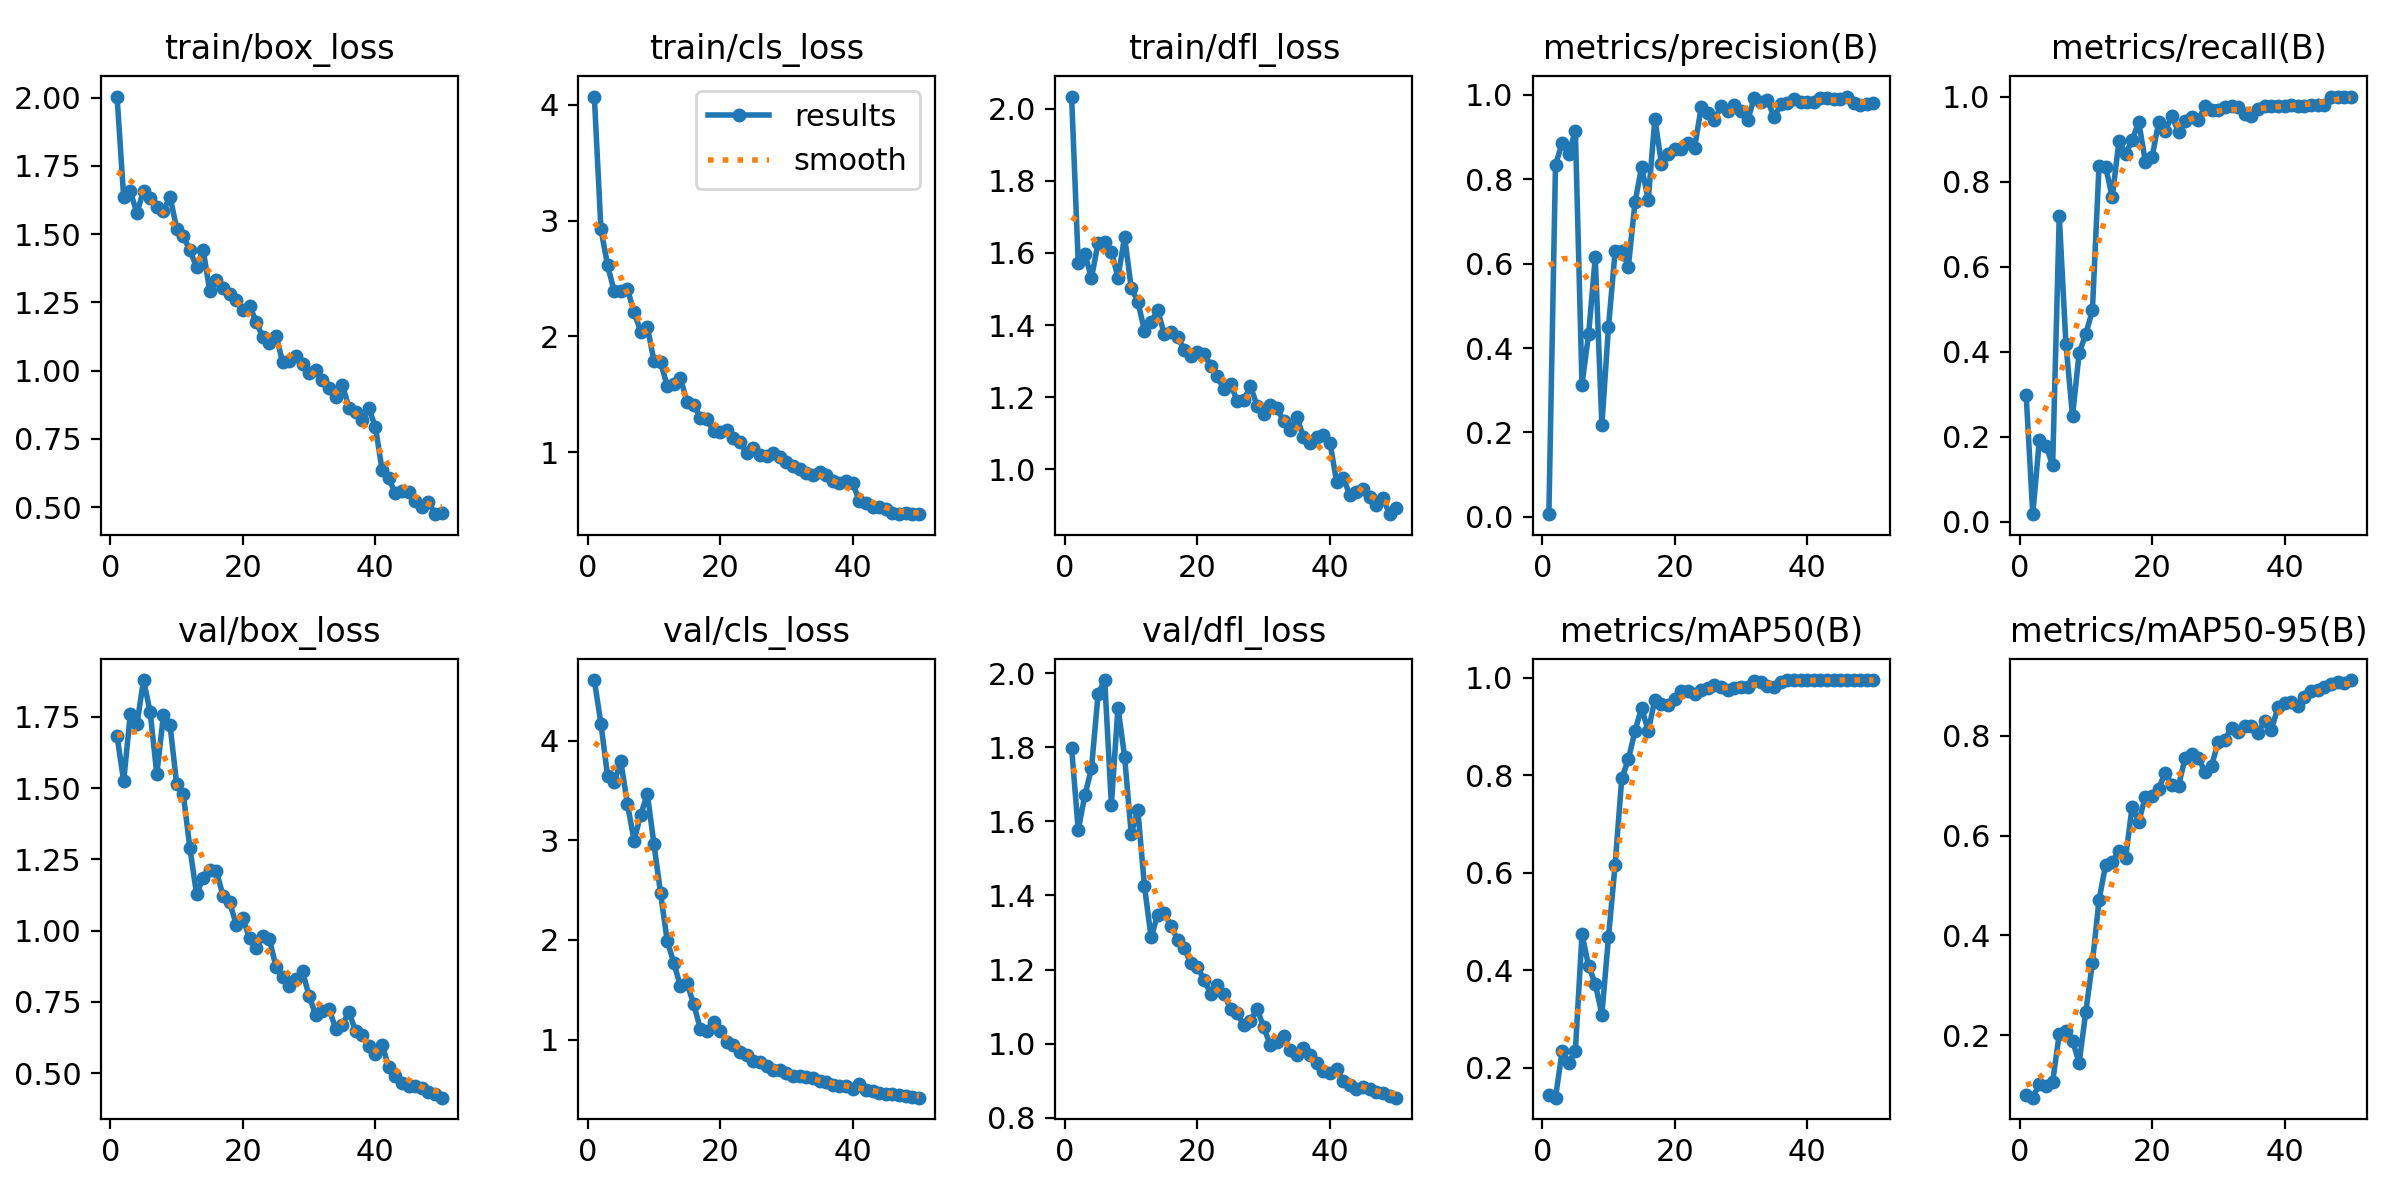

Values plotted in this chart, from the file beside it:
epoch, train/box_loss, train/cls_loss, train/dfl_loss, metrics/precision(B), metrics/recall(B), metrics/mAP50(B), metrics/mAP50-95(B), val/box_loss, val/cls_loss, val/dfl_loss, lr/pg0, lr/pg1, lr/pg2
1, 2.004, 4.071, 2.034, 0.00619, 0.2988, 0.1447, 0.08039, 1.682, 4.608, 1.798, 0.0002715, 0.0002715, 0.0002715
2, 1.636, 2.924, 1.573, 0.8349, 0.01783, 0.1389, 0.07492, 1.525, 4.168, 1.577, 0.0005463, 0.0005463, 0.0005463
3, 1.657, 2.615, 1.597, 0.8848, 0.1934, 0.2341, 0.1029, 1.759, 3.647, 1.67, 0.0008097, 0.0008097, 0.0008097
4, 1.578, 2.391, 1.53, 0.86, 0.1781, 0.2107, 0.09771, 1.724, 3.583, 1.743, 0.001062, 0.001062, 0.001062
5, 1.66, 2.396, 1.628, 0.9151, 0.1331, 0.2347, 0.1069, 1.879, 3.792, 1.943, 0.001303, 0.001303, 0.001303
6, 1.634, 2.407, 1.631, 0.3134, 0.7195, 0.4743, 0.2025, 1.766, 3.364, 1.981, 0.001288, 0.001288, 0.001288
7, 1.601, 2.211, 1.604, 0.4331, 0.4186, 0.4083, 0.2092, 1.549, 2.997, 1.645, 0.001259, 0.001259, 0.001259
8, 1.586, 2.042, 1.532, 0.6148, 0.2485, 0.3726, 0.1891, 1.755, 3.256, 1.907, 0.001231, 0.001231, 0.001231
9, 1.638, 2.086, 1.645, 0.218, 0.3968, 0.3094, 0.1447, 1.721, 3.466, 1.774, 0.001203, 0.001203, 0.001203
10, 1.521, 1.788, 1.504, 0.45, 0.4413, 0.468, 0.2465, 1.513, 2.961, 1.566, 0.001174, 0.001174, 0.001174
11, 1.492, 1.775, 1.465, 0.6296, 0.4968, 0.6166, 0.3454, 1.478, 2.468, 1.631, 0.001146, 0.001146, 0.001146
12, 1.441, 1.574, 1.384, 0.6305, 0.8373, 0.7934, 0.4707, 1.289, 1.991, 1.424, 0.001118, 0.001118, 0.001118
13, 1.38, 1.59, 1.409, 0.5931, 0.8342, 0.8322, 0.5415, 1.128, 1.769, 1.287, 0.001089, 0.001089, 0.001089
14, 1.442, 1.644, 1.441, 0.7454, 0.7638, 0.8909, 0.5478, 1.185, 1.535, 1.348, 0.001061, 0.001061, 0.001061
15, 1.292, 1.431, 1.375, 0.8291, 0.8945, 0.9381, 0.569, 1.214, 1.563, 1.354, 0.001033, 0.001033, 0.001033
16, 1.331, 1.41, 1.382, 0.7515, 0.8639, 0.8903, 0.5548, 1.208, 1.354, 1.317, 0.001005, 0.001005, 0.001005
17, 1.304, 1.3, 1.367, 0.9432, 0.898, 0.9549, 0.658, 1.123, 1.11, 1.281, 0.0009763, 0.0009763, 0.0009763
18, 1.282, 1.284, 1.331, 0.8364, 0.9399, 0.9457, 0.6281, 1.099, 1.087, 1.258, 0.000948, 0.000948, 0.000948
19, 1.26, 1.18, 1.314, 0.8609, 0.8464, 0.9438, 0.6782, 1.021, 1.172, 1.218, 0.0009197, 0.0009197, 0.0009197
20, 1.224, 1.172, 1.325, 0.8708, 0.8568, 0.956, 0.6801, 1.044, 1.087, 1.206, 0.0008914, 0.0008914, 0.0008914
21, 1.238, 1.194, 1.32, 0.8721, 0.9394, 0.9719, 0.6941, 0.973, 0.9798, 1.173, 0.0008631, 0.0008631, 0.0008631
22, 1.18, 1.125, 1.287, 0.8866, 0.9201, 0.9735, 0.7257, 0.9396, 0.9433, 1.135, 0.0008348, 0.0008348, 0.0008348
23, 1.122, 1.09, 1.258, 0.8751, 0.9544, 0.9661, 0.7008, 0.9803, 0.8762, 1.159, 0.0008065, 0.0008065, 0.0008065
24, 1.102, 0.9923, 1.222, 0.9714, 0.9166, 0.9742, 0.6996, 0.9701, 0.8434, 1.135, 0.0007782, 0.0007782, 0.0007782
25, 1.128, 1.036, 1.236, 0.9575, 0.943, 0.9783, 0.7555, 0.8722, 0.7802, 1.093, 0.0007499, 0.0007499, 0.0007499
26, 1.032, 0.9799, 1.19, 0.9416, 0.9517, 0.9846, 0.7634, 0.8383, 0.7792, 1.082, 0.0007216, 0.0007216, 0.0007216
27, 1.037, 0.9647, 1.192, 0.973, 0.946, 0.9812, 0.7554, 0.8065, 0.7367, 1.05, 0.0006934, 0.0006934, 0.0006934
28, 1.054, 0.9931, 1.231, 0.9629, 0.977, 0.9742, 0.7273, 0.8303, 0.6938, 1.061, 0.0006651, 0.0006651, 0.0006651
29, 1.024, 0.9601, 1.176, 0.9767, 0.9673, 0.979, 0.7401, 0.857, 0.6919, 1.094, 0.0006368, 0.0006368, 0.0006368
30, 0.9924, 0.9145, 1.154, 0.9613, 0.9683, 0.9816, 0.788, 0.7698, 0.6648, 1.045, 0.0006085, 0.0006085, 0.0006085
31, 1.003, 0.886, 1.18, 0.9404, 0.9764, 0.9809, 0.7924, 0.7046, 0.6387, 0.9953, 0.0005802, 0.0005802, 0.0005802
32, 0.9651, 0.859, 1.17, 0.992, 0.9775, 0.9929, 0.8157, 0.7175, 0.6306, 1.004, 0.0005519, 0.0005519, 0.0005519
33, 0.9359, 0.8191, 1.133, 0.9841, 0.9756, 0.9908, 0.8067, 0.7269, 0.6289, 1.02, 0.0005236, 0.0005236, 0.0005236
34, 0.9047, 0.8072, 1.108, 0.988, 0.9593, 0.9826, 0.8195, 0.6562, 0.6165, 0.9818, 0.0004953, 0.0004953, 0.0004953
35, 0.9493, 0.8333, 1.144, 0.9469, 0.9536, 0.9817, 0.8193, 0.6706, 0.58, 0.969, 0.000467, 0.000467, 0.000467
36, 0.8645, 0.8007, 1.09, 0.9773, 0.9711, 0.9902, 0.8047, 0.7143, 0.5752, 0.9885, 0.0004387, 0.0004387, 0.0004387
37, 0.8484, 0.7509, 1.073, 0.981, 0.9787, 0.9948, 0.8299, 0.6492, 0.5477, 0.9699, 0.0004104, 0.0004104, 0.0004104
38, 0.8189, 0.7344, 1.089, 0.9901, 0.9781, 0.995, 0.8112, 0.6358, 0.5368, 0.9467, 0.0003821, 0.0003821, 0.0003821
39, 0.862, 0.7492, 1.095, 0.9823, 0.9785, 0.995, 0.8567, 0.5938, 0.5336, 0.9276, 0.0003538, 0.0003538, 0.0003538
40, 0.7936, 0.7318, 1.074, 0.9824, 0.9778, 0.9944, 0.8665, 0.5686, 0.5071, 0.9204, 0.0003255, 0.0003255, 0.0003255
41, 0.6376, 0.5828, 0.9653, 0.9841, 0.9805, 0.995, 0.8669, 0.5995, 0.5496, 0.9305, 0.0002972, 0.0002972, 0.0002972
42, 0.6056, 0.564, 0.976, 0.9932, 0.9789, 0.995, 0.8597, 0.5225, 0.4968, 0.9003, 0.0002689, 0.0002689, 0.0002689
43, 0.5525, 0.5269, 0.9291, 0.9925, 0.9771, 0.9947, 0.8776, 0.4914, 0.4864, 0.8888, 0.0002406, 0.0002406, 0.0002406
44, 0.5582, 0.5269, 0.9372, 0.9896, 0.9796, 0.9949, 0.8898, 0.4658, 0.4628, 0.8765, 0.0002124, 0.0002124, 0.0002124
45, 0.554, 0.5132, 0.9451, 0.9904, 0.9805, 0.9947, 0.8921, 0.4558, 0.4557, 0.8825, 0.0001841, 0.0001841, 0.0001841
46, 0.5233, 0.4803, 0.922, 0.9961, 0.9792, 0.9949, 0.897, 0.4544, 0.4517, 0.8784, 0.0001558, 0.0001558, 0.0001558
47, 0.5018, 0.4692, 0.9024, 0.9801, 1, 0.995, 0.9026, 0.4498, 0.442, 0.8704, 0.0001275, 0.0001275, 0.0001275
48, 0.5198, 0.4786, 0.9208, 0.977, 1, 0.995, 0.9079, 0.4356, 0.4337, 0.8657, 9.9173e-05, 9.9173e-05, 9.9173e-05
49, 0.4743, 0.466, 0.8757, 0.9794, 1, 0.995, 0.9048, 0.4283, 0.4268, 0.8594, 7.0878e-05, 7.0878e-05, 7.0878e-05
50, 0.4769, 0.4687, 0.8939, 0.9797, 1, 0.995, 0.9115, 0.4143, 0.4165, 0.8544, 4.2584e-05, 4.2584e-05, 4.2584e-05
